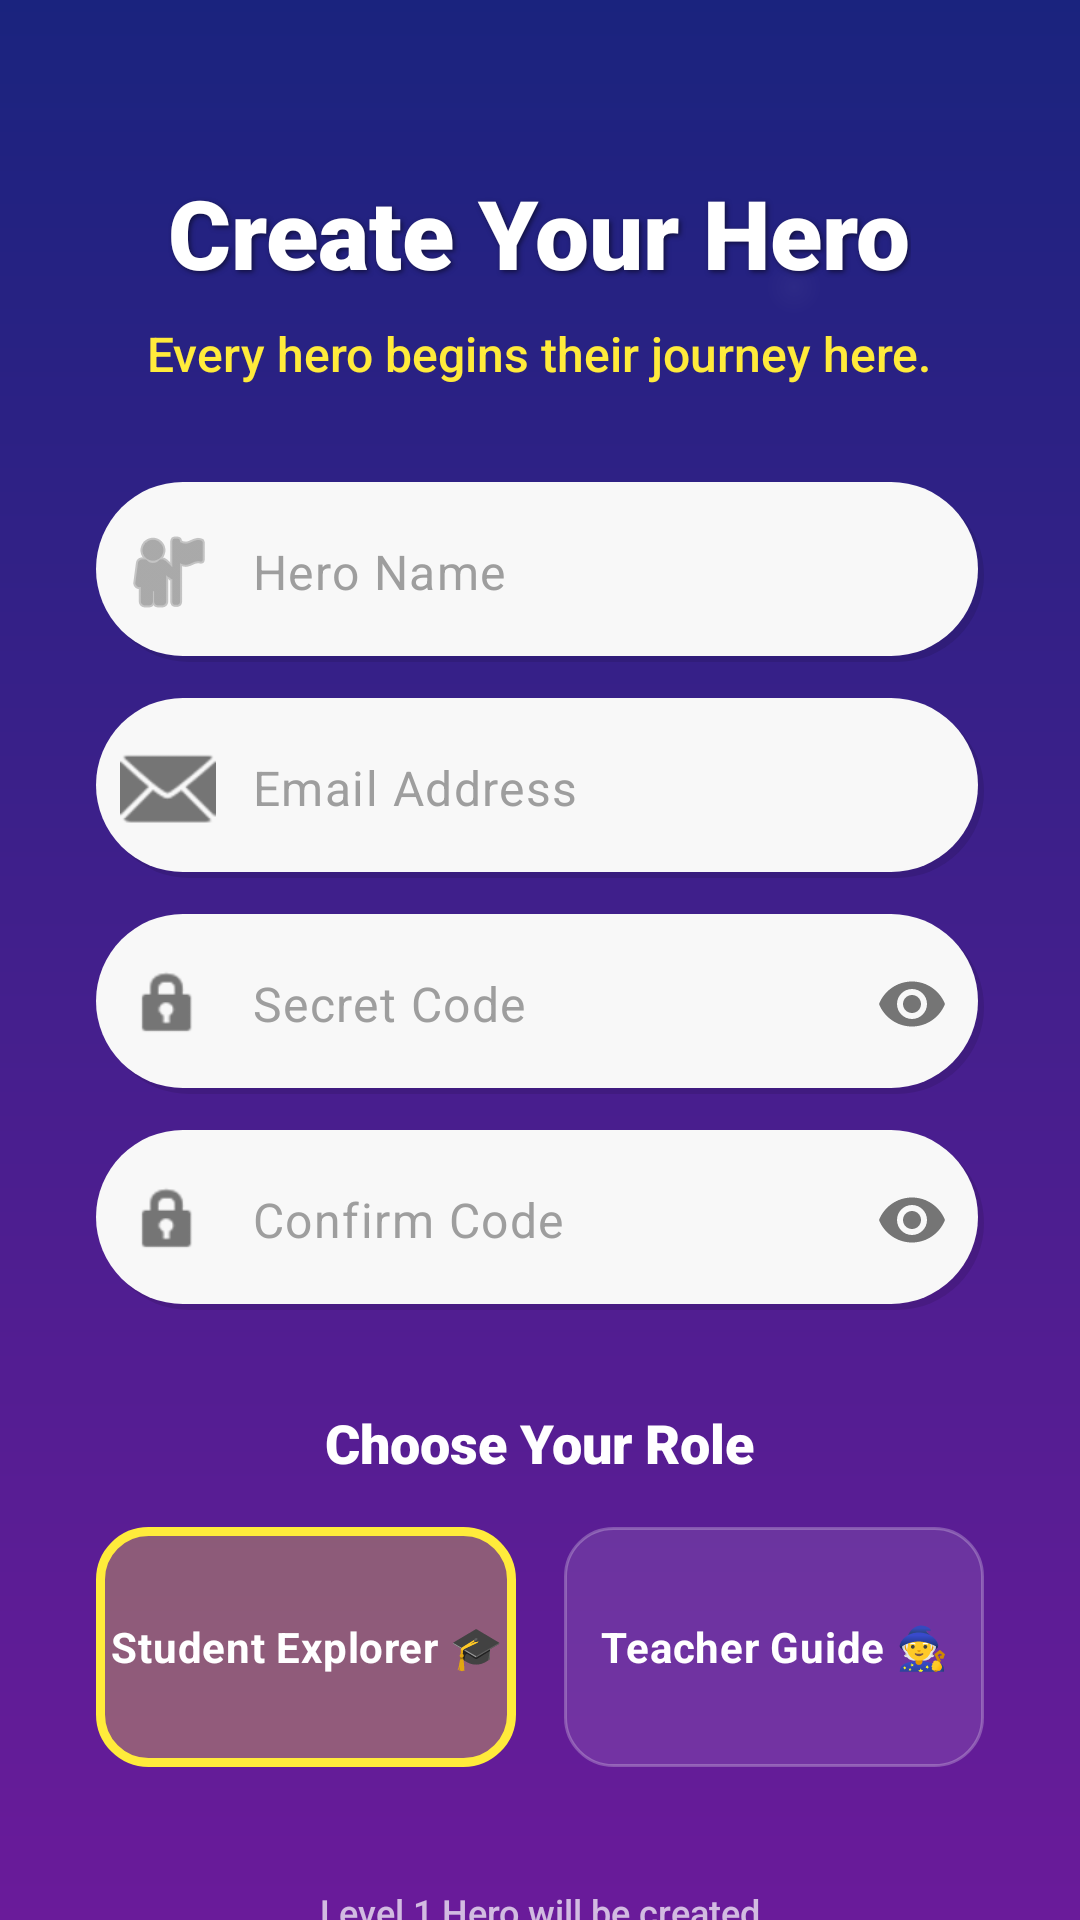

Layout XML and referenced resources for this Android screen:
<!-- AndroidManifest.xml: application theme Theme.SmartLearningEducationalGame -->
<!-- res/layout/activity_register.xml -->
<?xml version="1.0" encoding="utf-8"?>
<androidx.constraintlayout.widget.ConstraintLayout xmlns:android="http://schemas.android.com/apk/res/android"
    xmlns:app="http://schemas.android.com/apk/res-auto"
    xmlns:tools="http://schemas.android.com/tools"
    android:layout_width="match_parent"
    android:layout_height="match_parent"
    android:background="@drawable/bg_main_gradient">

    
    <View
        android:layout_width="350dp"
        android:layout_height="350dp"
        android:background="@drawable/bg_particle"
        android:alpha="0.08"
        app:layout_constraintEnd_toEndOf="parent"
        app:layout_constraintTop_toTopOf="parent"
        android:layout_marginTop="-80dp"
        android:layout_marginEnd="-80dp" />

    <ScrollView
        android:layout_width="match_parent"
        android:layout_height="match_parent"
        android:fillViewport="true"
        android:scrollbars="none">

        <LinearLayout
            android:layout_width="match_parent"
            android:layout_height="wrap_content"
            android:gravity="center_horizontal"
            android:orientation="vertical"
            android:padding="32dp">

            
            <TextView
                android:id="@+id/tvCreateTitle"
                android:layout_width="wrap_content"
                android:layout_height="wrap_content"
                android:layout_marginTop="24dp"
                android:fontFamily="sans-serif-black"
                android:text="Create Your Hero"
                android:textColor="#FFFFFF"
                android:textSize="32sp"
                android:shadowColor="#80000000"
                android:shadowDx="2"
                android:shadowDy="2"
                android:shadowRadius="4"/>

            <TextView
                android:layout_width="wrap_content"
                android:layout_height="wrap_content"
                android:layout_marginTop="8dp"
                android:fontFamily="sans-serif-medium"
                android:text="Every hero begins their journey here."
                android:textColor="#FFEB3B"
                android:textSize="16sp" />

            
            <LinearLayout
                android:layout_width="match_parent"
                android:layout_height="wrap_content"
                android:layout_marginTop="32dp"
                android:orientation="vertical">

                
                <com.google.android.material.textfield.TextInputLayout
                    android:layout_width="match_parent"
                    android:layout_height="60dp"
                    android:background="@drawable/bg_input_field"
                    app:hintEnabled="false"
                    app:boxBackgroundMode="none"
                    app:boxStrokeWidth="0dp"
                    app:boxStrokeWidthFocused="0dp"
                    app:startIconDrawable="@android:drawable/ic_menu_myplaces"
                    app:startIconTint="#757575">
                    <com.google.android.material.textfield.TextInputEditText
                        android:id="@+id/etRegisterName"
                        android:layout_width="match_parent"
                        android:layout_height="match_parent"
                        android:background="@null"
                        android:hint="Hero Name"
                        android:inputType="textPersonName"
                        android:textColor="#333333"
                        android:textColorHint="#9E9E9E"
                        android:textSize="16sp"
                        android:padding="0dp"
                        android:gravity="center_vertical" />
                </com.google.android.material.textfield.TextInputLayout>

                
                <com.google.android.material.textfield.TextInputLayout
                    android:layout_width="match_parent"
                    android:layout_height="60dp"
                    android:layout_marginTop="12dp"
                    android:background="@drawable/bg_input_field"
                    app:hintEnabled="false"
                    app:boxBackgroundMode="none"
                    app:boxStrokeWidth="0dp"
                    app:boxStrokeWidthFocused="0dp"
                    app:startIconDrawable="@android:drawable/ic_dialog_email"
                    app:startIconTint="#757575">
                    <com.google.android.material.textfield.TextInputEditText
                        android:id="@+id/etRegisterEmail"
                        android:layout_width="match_parent"
                        android:layout_height="match_parent"
                        android:background="@null"
                        android:hint="Email Address"
                        android:inputType="textEmailAddress"
                        android:textColor="#333333"
                        android:textColorHint="#9E9E9E"
                        android:textSize="16sp"
                        android:padding="0dp"
                        android:gravity="center_vertical" />
                </com.google.android.material.textfield.TextInputLayout>

                
                <com.google.android.material.textfield.TextInputLayout
                    android:layout_width="match_parent"
                    android:layout_height="60dp"
                    android:layout_marginTop="12dp"
                    android:background="@drawable/bg_input_field"
                    app:hintEnabled="false"
                    app:boxBackgroundMode="none"
                    app:boxStrokeWidth="0dp"
                    app:boxStrokeWidthFocused="0dp"
                    app:passwordToggleEnabled="true"
                    app:passwordToggleTint="#757575"
                    app:startIconDrawable="@android:drawable/ic_lock_idle_lock"
                    app:startIconTint="#757575">
                    <com.google.android.material.textfield.TextInputEditText
                        android:id="@+id/etRegisterPassword"
                        android:layout_width="match_parent"
                        android:layout_height="match_parent"
                        android:background="@null"
                        android:hint="Secret Code"
                        android:inputType="textPassword"
                        android:textColor="#333333"
                        android:textColorHint="#9E9E9E"
                        android:textSize="16sp"
                        android:padding="0dp"
                        android:gravity="center_vertical" />
                </com.google.android.material.textfield.TextInputLayout>

                
                <com.google.android.material.textfield.TextInputLayout
                    android:layout_width="match_parent"
                    android:layout_height="60dp"
                    android:layout_marginTop="12dp"
                    android:background="@drawable/bg_input_field"
                    app:hintEnabled="false"
                    app:boxBackgroundMode="none"
                    app:boxStrokeWidth="0dp"
                    app:boxStrokeWidthFocused="0dp"
                    app:passwordToggleEnabled="true"
                    app:passwordToggleTint="#757575"
                    app:startIconDrawable="@android:drawable/ic_lock_idle_lock"
                    app:startIconTint="#757575">
                    <com.google.android.material.textfield.TextInputEditText
                        android:id="@+id/etRegisterConfirmPassword"
                        android:layout_width="match_parent"
                        android:layout_height="match_parent"
                        android:background="@null"
                        android:hint="Confirm Code"
                        android:inputType="textPassword"
                        android:textColor="#333333"
                        android:textColorHint="#9E9E9E"
                        android:textSize="16sp"
                        android:padding="0dp"
                        android:gravity="center_vertical" />
                </com.google.android.material.textfield.TextInputLayout>
            </LinearLayout>

            
            <TextView
                android:layout_width="wrap_content"
                android:layout_height="wrap_content"
                android:layout_marginTop="32dp"
                android:fontFamily="sans-serif-black"
                android:text="Choose Your Role"
                android:textColor="#FFFFFF"
                android:textSize="18sp" />

            <RadioGroup
                android:id="@+id/rgRole"
                android:layout_width="match_parent"
                android:layout_height="wrap_content"
                android:layout_marginTop="16dp"
                android:orientation="horizontal">

                <RadioButton
                    android:id="@+id/rbStudent"
                    android:layout_width="0dp"
                    android:layout_height="80dp"
                    android:layout_weight="1"
                    android:layout_marginEnd="8dp"
                    android:background="@drawable/bg_role_card"
                    android:button="@null"
                    android:gravity="center"
                    android:text="Student Explorer 🎓"
                    android:textColor="#FFFFFF"
                    android:textStyle="bold"
                    android:checked="true"
                    android:elevation="2dp"/>

                <RadioButton
                    android:id="@+id/rbTeacher"
                    android:layout_width="0dp"
                    android:layout_height="80dp"
                    android:layout_weight="1"
                    android:layout_marginStart="8dp"
                    android:background="@drawable/bg_role_card"
                    android:button="@null"
                    android:gravity="center"
                    android:text="Teacher Guide 🧙"
                    android:textColor="#FFFFFF"
                    android:textStyle="bold"
                    android:elevation="2dp"/>
            </RadioGroup>

            
            <TextView
                android:layout_width="wrap_content"
                android:layout_height="wrap_content"
                android:layout_marginTop="40dp"
                android:text="Level 1 Hero will be created"
                android:textColor="#B3FFFFFF"
                android:textSize="12sp"
                android:fontFamily="sans-serif-medium"/>

            <Button
                android:id="@+id/btnRegister"
                android:layout_width="match_parent"
                android:layout_height="72dp"
                android:layout_marginTop="8dp"
                android:background="@drawable/bg_button_quest"
                android:text="START YOUR QUEST"
                android:textColor="#FFFFFF"
                android:textSize="20sp"
                android:textStyle="bold"
                app:backgroundTint="@null"
                android:stateListAnimator="@null"
                android:elevation="4dp" />

            
            <TextView
                android:id="@+id/tvBackToLogin"
                android:layout_width="wrap_content"
                android:layout_height="wrap_content"
                android:layout_marginTop="24dp"
                android:layout_marginBottom="24dp"
                android:padding="12dp"
                android:text="Already a hero? Continue your adventure"
                android:textColor="#FFFFFF"
                android:textSize="14sp"
                android:fontFamily="sans-serif-medium"
                android:background="?attr/selectableItemBackground" />

        </LinearLayout>
    </ScrollView>

</androidx.constraintlayout.widget.ConstraintLayout>
<!-- resources referenced by this layout -->
<resources>
  <!-- drawable bg_button_quest (drawable) -->
  <?xml version="1.0" encoding="utf-8"?>
  <ripple xmlns:android="http://schemas.android.com/apk/res/android"
      android:color="#40FFFFFF">
      <item>
          <layer-list>
              
              <item android:top="4dp">
                  <shape android:shape="rectangle">
                      <corners android:radius="30dp" />
                      <solid android:color="#E65100" />
                  </shape>
              </item>
              
              <item android:bottom="4dp">
                  <shape android:shape="rectangle">
                      <corners android:radius="30dp" />
                      <gradient
                          android:angle="90"
                          android:endColor="#FFEB3B"
                          android:startColor="#FF9800"
                          android:type="linear" />
                      <padding
                          android:bottom="8dp"
                          android:left="24dp"
                          android:right="24dp"
                          android:top="8dp" />
                  </shape>
              </item>
          </layer-list>
      </item>
  </ripple>
  <!-- drawable bg_input_field (drawable) -->
  <?xml version="1.0" encoding="utf-8"?>
  <layer-list xmlns:android="http://schemas.android.com/apk/res/android">
      
      <item android:top="2dp" android:left="2dp">
          <shape android:shape="rectangle">
              <corners android:radius="30dp" />
              <solid android:color="#1A000000" />
          </shape>
      </item>
      
      <item android:bottom="2dp" android:right="2dp">
          <shape android:shape="rectangle">
              <corners android:radius="30dp" />
              <solid android:color="#F8F8F8" />
          </shape>
      </item>
  </layer-list>
  <!-- drawable bg_main_gradient (drawable) -->
  <?xml version="1.0" encoding="utf-8"?>
  <shape xmlns:android="http://schemas.android.com/apk/res/android"
      android:shape="rectangle">
      <gradient
          android:angle="270"
          android:endColor="#6A1B9A"
          android:startColor="#1A237E"
          android:type="linear" />
  </shape>
  <!-- drawable bg_particle (drawable) -->
  <?xml version="1.0" encoding="utf-8"?>
  <shape xmlns:android="http://schemas.android.com/apk/res/android"
      android:shape="oval">
      <gradient
          android:type="radial"
          android:gradientRadius="10dp"
          android:startColor="#66FFFFFF"
          android:endColor="#00FFFFFF" />
  </shape>
  <!-- drawable bg_role_card (drawable) -->
  <?xml version="1.0" encoding="utf-8"?>
  <selector xmlns:android="http://schemas.android.com/apk/res/android">
      
      <item android:state_checked="true">
          <shape android:shape="rectangle">
              <corners android:radius="16dp" />
              <solid android:color="#4DFFEB3B" />
              <stroke android:width="3dp" android:color="#FFEB3B" />
          </shape>
      </item>
      
      
      <item android:state_pressed="true">
          <shape android:shape="rectangle">
              <corners android:radius="16dp" />
              <solid android:color="#33FFFFFF" />
              <stroke android:width="2dp" android:color="#FFFFFF" />
          </shape>
      </item>
  
      
      <item>
          <shape android:shape="rectangle">
              <corners android:radius="16dp" />
              <solid android:color="#1AFFFFFF" />
              <stroke android:width="1dp" android:color="#40FFFFFF" />
          </shape>
      </item>
  </selector>
  <style name="Theme.SmartLearningEducationalGame" parent="Base.Theme.SmartLearningEducationalGame2" />
  <style name="Base.Theme.SmartLearningEducationalGame2" parent="Theme.Material3.DayNight.NoActionBar">
          
          
      </style>
</resources>
